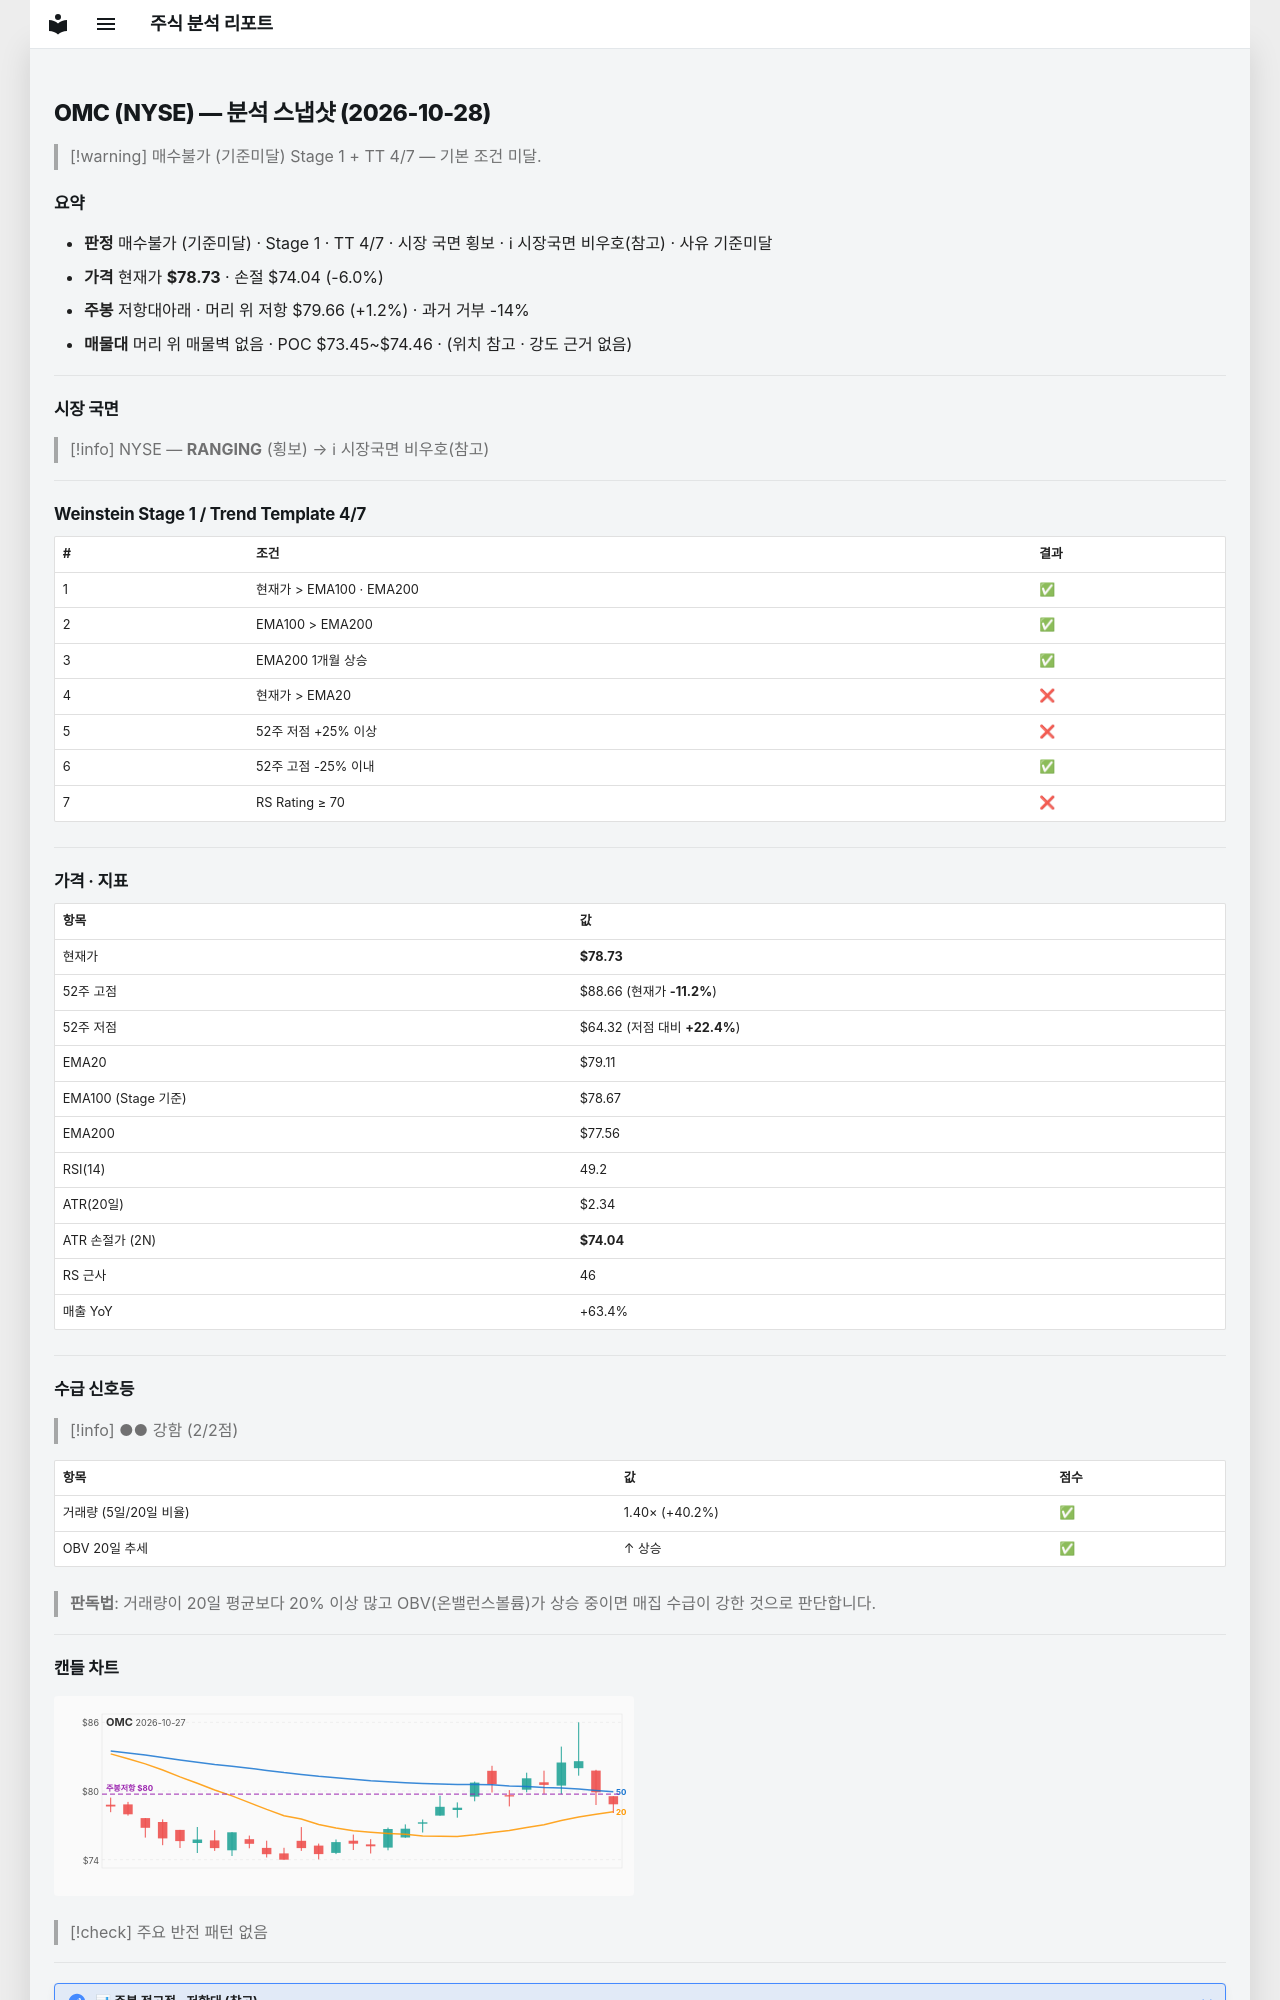

repository: soloandco/stock-reports · page: snapshots/OMC-2026-10-28/index.html · generator: mkdocs

---
type: analysis-snapshot
title: OMC 분석 스냅샷
ticker: OMC
market: NYSE
created: 2026-10-28
updated: 2026-10-28
bar-date: 2026-10-27
verdict: 매수불가
verdict-reason: 기준미달
real-rr: 0.20
sma50-gap-pct: -0.5
weekly-position: 저항대아래
weekly-overhead-price: 79.66
weekly-overhead-pct: 1.2
stage: 1
trend-template-score: 4
tt-max: 7
ma-set: ema-20-100-200
price: 78.7300033569336
stop-price: 74.04479902506738
market-regime: RANGING
supply-demand-score: 2/2
supply-demand-label: 강함
status: tracking
tags:
  - stock-agent
  - watchlist
  - OMC
  - analysis
related:
  - "[[analysis-template]]"
---

# OMC (NYSE) — 분석 스냅샷 (2026-10-28)

> [!warning] 매수불가 (기준미달)
> Stage 1 + TT 4/7 — 기본 조건 미달.

## 요약

- **판정** 매수불가 (기준미달) · Stage 1 · TT 4/7 · 시장 국면 횡보 · ℹ 시장국면 비우호(참고) · 사유 기준미달
- **가격** 현재가 **$78.73** · 손절 $74.04 (-6.0%)
- **주봉** 저항대아래 · 머리 위 저항 $79.66 (+1.2%) · 과거 거부 -14%
- **매물대** 머리 위 매물벽 없음 · POC $73.45~$74.46 · (위치 참고 · 강도 근거 없음)

---

## 시장 국면

> [!info] NYSE — **RANGING** (횡보) → ℹ 시장국면 비우호(참고)

---

## Weinstein Stage 1 / Trend Template 4/7

| # | 조건 | 결과 |
|---|------|------|
| 1 | 현재가 > EMA100 · EMA200 | ✅ |
| 2 | EMA100 > EMA200 | ✅ |
| 3 | EMA200 1개월 상승 | ✅ |
| 4 | 현재가 > EMA20 | ❌ |
| 5 | 52주 저점 +25% 이상 | ❌ |
| 6 | 52주 고점 -25% 이내 | ✅ |
| 7 | RS Rating ≥ 70 | ❌ |

---

## 가격 · 지표

| 항목 | 값 |
|------|---|
| 현재가 | **$78.73** |
| 52주 고점 | $88.66 (현재가 **-11.2%**) |
| 52주 저점 | $64.32 (저점 대비 **+22.4%**) |
| EMA20 | $79.11 |
| EMA100 (Stage 기준) | $78.67 |
| EMA200 | $77.56 |
| RSI(14) | 49.2 |
| ATR(20일) | $2.34 |
| ATR 손절가 (2N) | **$74.04** |
| RS 근사 | 46 |
| 매출 YoY | +63.4% |

---
## 수급 신호등

> [!info] ●● 강함 (2/2점)

| 항목 | 값 | 점수 |
|------|------|------|
| 거래량 (5일/20일 비율) | 1.40× (+40.2%) | ✅ |
| OBV 20일 추세 | ↑ 상승 | ✅ |

> **판독법**: 거래량이 20일 평균보다 20% 이상 많고 OBV(온밸런스볼륨)가 상승 중이면 매집 수급이 강한 것으로 판단합니다.

---
